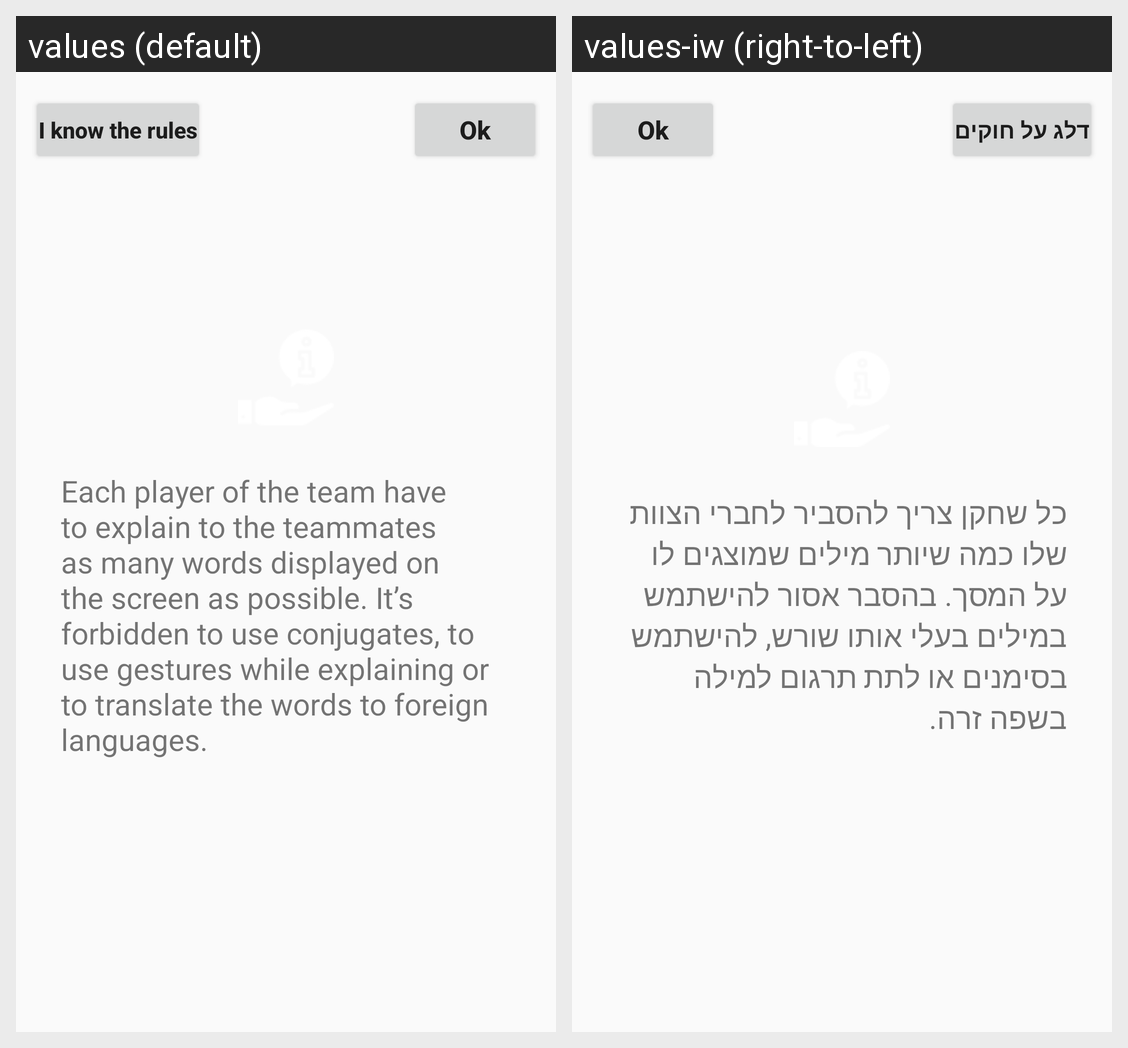

This grid shows one Android layout under two languages. Give, for every string resource on the screen, its name, the default text and each shown locale's text.
Android screen res/layout/activity_intructions.xml rendered under 2 locales, left to right: values (default), values-iw (right-to-left). Device: Nexus 5 (rendered at 1080×1920; each locale shown at half size, 540×960, under a caption strip naming it); theme Theme.AppCompat.DayNight.DarkActionBar.
Strings drawn on this screen, with the default value and each locale's value (text and hints the layout hard-codes, and strings that could not be matched under every locale, appear in the picture but are not listed):

we_know_rules
  values: I know the rules
  values-iw: דלג על חוקים

ok
  values: Ok
  values-iw: Ok  [not translated; the default value is used]

rule2
  values: Each player of the team have to explain to the teammates as many words displayed on the screen as possible. It’s forbidden to use conjugates, to use gestures while explaining or to translate the words to foreign languages.
  values-iw: כל שחקן צריך להסביר לחברי הצוות שלו כמה שיותר מילים שמוצגים לו על המסך. בהסבר אסור להישתמש במילים בעלי אותו שורש, להישתמש בסימנים או לתת תרגום למילה בשפה זרה.
